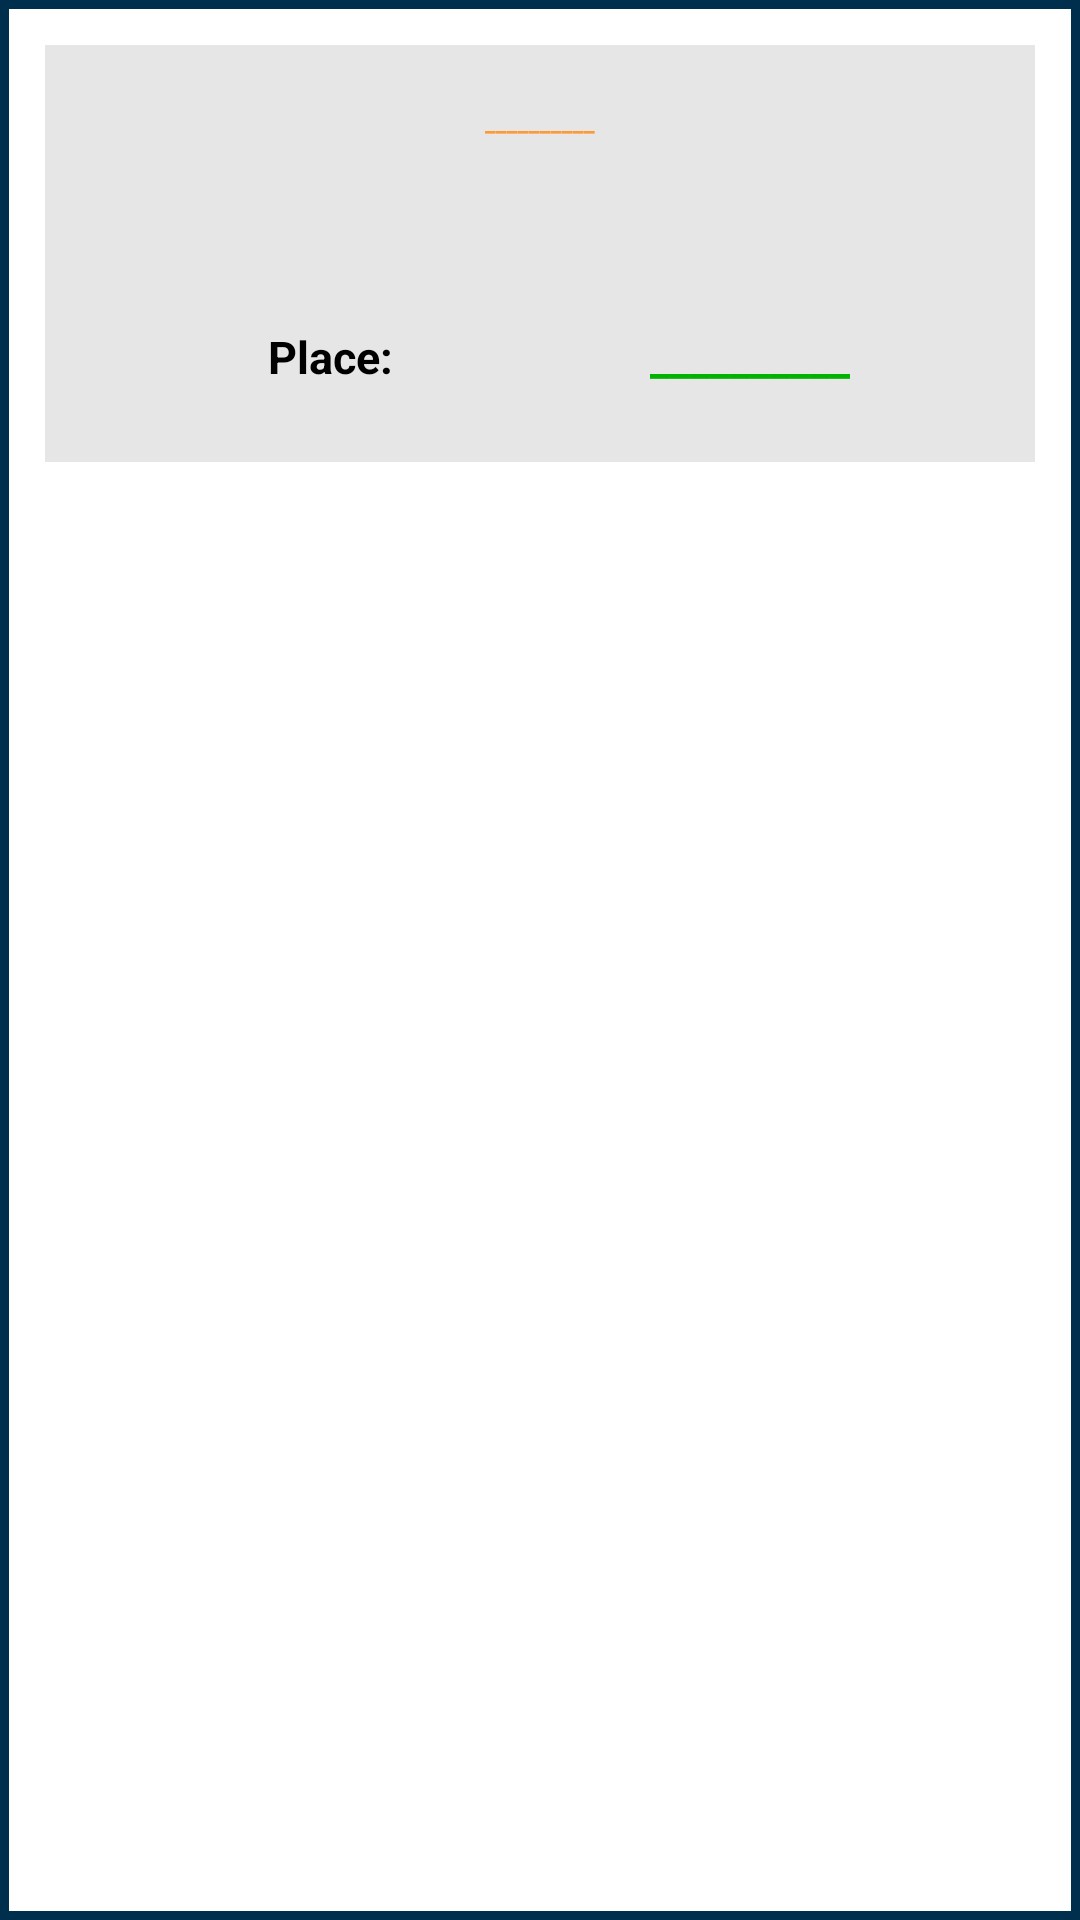

The Android layout XML behind this screen, and the referenced resources:
<!-- AndroidManifest.xml: application theme AppTheme -->
<!-- res/layout/dname_layout.xml -->
<?xml version="1.0" encoding="utf-8"?>
<LinearLayout xmlns:android="http://schemas.android.com/apk/res/android"
    android:layout_width="match_parent"
    android:layout_height="match_parent"
    android:orientation="vertical"
    android:background="@drawable/border">



    <LinearLayout
        android:layout_width="match_parent"
        android:layout_height="wrap_content"
        android:layout_margin="5dp"
        android:padding="10dp"
        android:background="#e6e6e6"
        android:orientation="vertical">

        <TextView
            android:layout_width="match_parent"
            android:layout_height="25dp"
            android:layout_marginTop="10dp"
            android:layout_gravity="center_horizontal"
            android:gravity="center_horizontal"
            android:text="__________"
            android:id="@+id/did"
            android:textStyle="bold"
            android:textSize="8dp"
            android:textColor="#ff9933" />

        <TextView
            android:layout_width="match_parent"
            android:layout_height="wrap_content"
            android:layout_gravity="center_horizontal"
            android:gravity="center_horizontal"
            android:id="@+id/dtype"
            android:textStyle="bold"
            android:textSize="25dp"
            android:textColor="#ff3300" />
        <LinearLayout
            android:layout_width="match_parent"
            android:layout_height="wrap_content"
            android:layout_margin="5dp"
            android:padding="10dp">

            <TextView
                android:layout_width="match_parent"
                android:layout_height="wrap_content"
                android:layout_gravity="center_horizontal"
                android:gravity="center_horizontal"
                android:text="Place:"
                android:layout_weight="1"
                android:textStyle="bold"
                android:textSize="15dp"
                android:textColor="#000000" />

            <TextView
                android:layout_width="match_parent"
                android:layout_height="wrap_content"
                android:layout_gravity="center_horizontal"
                android:gravity="center_horizontal"
                android:text="__________"
                android:id="@+id/dloc"
                android:layout_weight="1"
                android:textStyle="bold"
                android:textSize="15dp"
                android:textColor="#00b300" />
        </LinearLayout>
    </LinearLayout>


</LinearLayout>
<!-- resources referenced by this layout -->
<resources>
  <!-- drawable border (drawable-xxhdpi) -->
  <?xml version="1.0" encoding="UTF-8"?>
  <shape xmlns:android="http://schemas.android.com/apk/res/android" android:shape="rectangle">
      <padding android:left="10dp" android:right="10dp" android:top="10dp" android:bottom="10dp"/>
      <stroke android:width="3dp" android:color="#002e4d"/>
  </shape>
  <style name="AppTheme" parent="AppBaseTheme">
          
      </style>
  <style name="AppBaseTheme" parent="android:Theme.Light">
          
      </style>
</resources>
